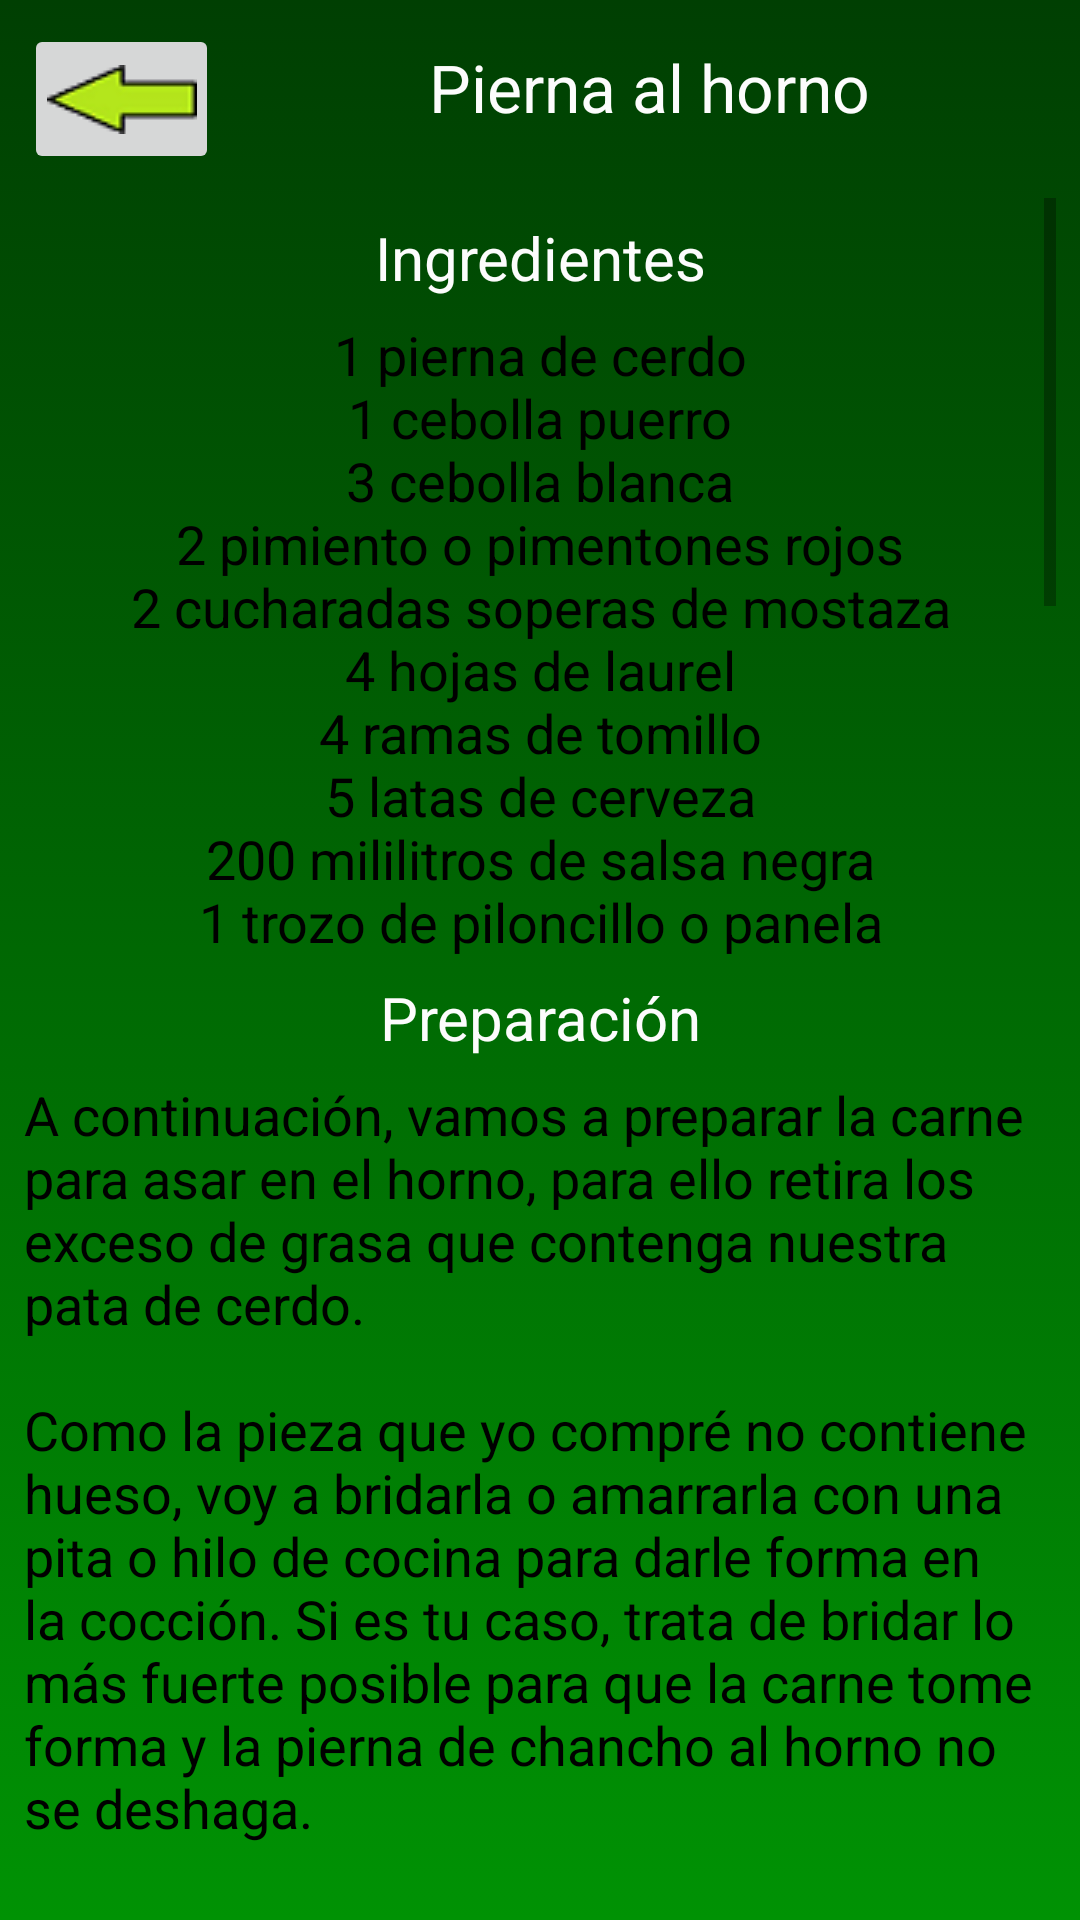

Produce the Android XML layout that renders to this screen, including the resource entries it uses.
<!-- AndroidManifest.xml: application theme AppTheme -->
<!-- res/layout/pierna_al_horno.xml -->
<?xml version="1.0" encoding="utf-8"?>
<android.support.constraint.ConstraintLayout
    xmlns:android="http://schemas.android.com/apk/res/android"
    xmlns:app="http://schemas.android.com/apk/res-auto"
    xmlns:tools="http://schemas.android.com/tools"
    android:layout_width="match_parent"
    android:layout_height="match_parent"
    android:background="@drawable/fondo2">

    <ImageButton
        android:id="@+id/imageButton"
        android:layout_width="65dp"
        android:layout_height="50dp"
        android:layout_marginStart="8dp"
        android:layout_marginTop="8dp"
        android:layout_weight="1"
        android:contentDescription="@string/flecha"
        android:onClick="principal"
        app:layout_constraintStart_toStartOf="parent"
        app:layout_constraintTop_toTopOf="parent"
        app:srcCompat="@drawable/flecha" />

    <TextView
        android:id="@+id/titulo2"
        style="@style/tituloReceta"
        android:layout_width="0dp"
        android:layout_marginStart="8dp"
        android:layout_marginEnd="8dp"
        android:text="@string/titulo15"
        app:layout_constraintBottom_toBottomOf="parent"
        app:layout_constraintEnd_toEndOf="parent"
        app:layout_constraintHorizontal_bias="0.4"
        app:layout_constraintStart_toEndOf="@+id/imageButton"
        app:layout_constraintTop_toTopOf="parent"
        app:layout_constraintVertical_bias="0.0" />

    <ScrollView
        android:layout_width="0dp"
        android:layout_height="0dp"
        android:layout_marginStart="8dp"
        android:layout_marginTop="8dp"
        android:layout_marginEnd="8dp"
        android:layout_marginBottom="8dp"
        app:layout_constraintBottom_toBottomOf="parent"
        app:layout_constraintEnd_toEndOf="parent"
        app:layout_constraintStart_toStartOf="parent"
        app:layout_constraintTop_toBottomOf="@+id/titulo2">

        <LinearLayout
            android:layout_width="match_parent"
            android:layout_height="wrap_content"
            android:orientation="vertical">

            <TextView
                android:id="@+id/textView8"
                style="@style/tituloIngrediente_y_Preparacion"
                android:text="@string/ingredientes" />

            <TextView
                android:id="@+id/textView7"
                style="@style/textoDeRecetas"
                android:gravity="center_horizontal"
                android:text="@string/ingredientesPlatillo5"
                tools:layout_editor_absoluteX="175dp"
                tools:layout_editor_absoluteY="95dp" />

            <TextView
                android:id="@+id/textView9"
                style="@style/tituloIngrediente_y_Preparacion"
                android:text="@string/preparacion" />

            <TextView
                android:id="@+id/textView10"
                style="@style/textoDeRecetas"
                android:text="@string/preparacionPlatillo5" />
        </LinearLayout>
    </ScrollView>

</android.support.constraint.ConstraintLayout>
<!-- resources referenced by this layout -->
<resources>
  <string name="flecha">Regresar</string>
  <string name="ingredientes">Ingredientes</string>
  <string name="ingredientesPlatillo5">1 pierna de cerdo\n1 cebolla puerro\n3 cebolla blanca\n2 pimiento o pimentones rojos\n2 cucharadas soperas de mostaza\n4 hojas de laurel\n4 ramas de tomillo\n5 latas de cerveza\n200 mililitros de salsa negra\n1 trozo de piloncillo o panela</string>
  <string name="preparacion">Preparación</string>
  <string name="preparacionPlatillo5">
  A continuación, vamos a preparar la carne para asar en el horno, para ello retira los exceso de grasa que contenga nuestra pata de cerdo.
          \n\nComo la pieza que yo compré no contiene hueso, voy a bridarla o amarrarla con una pita o hilo de cocina para darle forma en la cocción. Si es tu caso, trata de bridar lo más fuerte posible para que la carne tome forma y la pierna de chancho al horno no se deshaga.
          \n\nPara realizar el marinado de nuestra pata de cerdo deshuesada al horno, tritura en un procesador de alimentos los pimientos sin semillas, la cebolla blanca y una cerveza. Procesa muy bien los ingredientes.
          \n\nAñade la cebolla puerro y procesa nuevamente. Si deseas puedes añadir un poco más de cerveza para que sea más fácil procesar todos los ingredientes.
          \n\nEn un molde para marinar coloca la pierna de puerco y cubre con la marinada de nuestra receta para Navidad. Añade el resto de las cervezas.
          \n\nAñade la mostaza, un poco de pasta de ajo y la salsa negra (maggi o inglesa) por encima de la pierna de chancho y esparce bien.
          \n\nAñade ahora las hojas de laurel y tomillo.
          \n\napa el molde y deja marinando la pierna de cerdo para Navidad al menos unas 24 o 48 horas en la nevera o refrigerador. De esta manera, el marinado va a penetrar muy bien en la carne.
          \n\nEl día de la preparación, lleva un sartén a fuego medio y añade una cucharadita de aceite de girasol.
          \n\nSella la pierna de cerdo marinada, para ello, cocina hasta que se dore toda la superficie de la carne. Añade sal antes de sellar y, en caso de que tu pieza de pernil sea muy grande, puedes omitir este paso.
          \n\nUna vez sellada la pata de cerdo, colócala en una refractaria, fuente o bandeja resistente al calor.
          \n\nBaña la carne nuevamente con el marinado.
          \n\nCubre con papel aluminio para que la carne de cerdo no quede seca y precalienta el horno a 250 ºC.
          \n\nUna vez caliente, coloca la pierna de cerdo al horno y cocina el tiempo que sea necesario. El calculo es que por cada libra de carne el tiempo al horno es de entre 15 y 20 minutos. Esta pata de cerdo deshuesada es de 6 libras, por lo que estará en el horno alrededor de unos 90 minutos.
          \n\nUna vez transcurra el tiempo necesario, retira con mucho cuidado el papel de aluminio y ralla encima la panela o piloncillo. Esto le dará brillo y un color dorado característico a la pierna de puerco al horno.
          \n\nA continuación, lleva nuevamente la pierna de chancho al horno durante unos 10 a 15 minutos más aproximadamente hasta que se termine de dorar.
          \n\nRetira la cuerda con la que bridamos la pierna de puerco. Si quieres, puedes hacer una salsa con el líquido que sobró del marinado, simplemente pasándolo por el colador y desechando los restos.
          \n\nCon la ayuda de un cuchillo eléctrico, corta tajadas no muy gruesas de la pierna de cerdo al horno jugosa y sirve con una ensalada de gallina o patatas asadas por ejemplo. Si deseas más recetas de Navidad y/o tienes algún comentario o inquietud, escríbenos.
      </string>
  <string name="titulo15">Pierna al horno</string>
  <style name="textoDeRecetas">
  
          <item name="android:layout_width">match_parent</item>
          <item name="android:layout_height">wrap_content</item>
          <item name="android:textSize">18sp</item>
          <item name="android:textColor">#000000</item>
  
      </style>
</resources>
